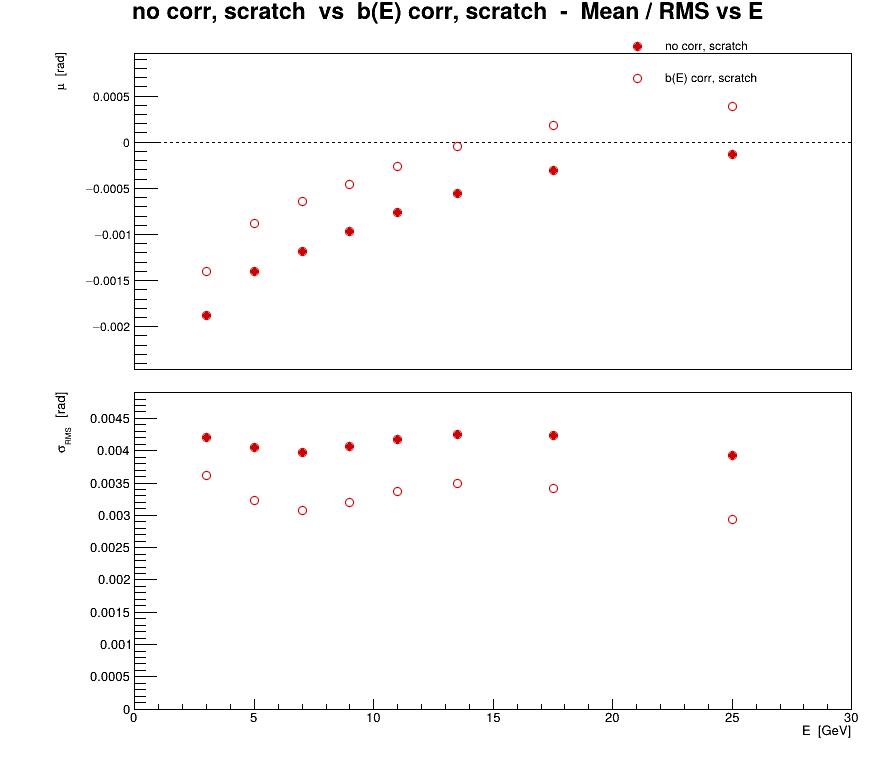

Data behind this chart, as committed beside it:
series, variant, residual, E, mu, dmu, sigma, dsigma
0, no corr, scratch, phi, 3, -0.001873, 1.89237e-05, 0.0042, 1.33811e-05
0, no corr, scratch, phi, 5, -0.001402, 1.78209e-05, 0.004043, 1.26013e-05
0, no corr, scratch, phi, 7, -0.001182, 1.68183e-05, 0.003973, 1.18923e-05
0, no corr, scratch, phi, 9, -0.0009698, 1.68146e-05, 0.004062, 1.18897e-05
0, no corr, scratch, phi, 11, -0.0007626, 1.71842e-05, 0.004176, 1.21511e-05
0, no corr, scratch, phi, 13.5, -0.0005521, 1.4301e-05, 0.004256, 1.01124e-05
0, no corr, scratch, phi, 17.5, -0.0003104, 1.09883e-05, 0.00423, 7.76992e-06
0, no corr, scratch, phi, 25, -0.0001326, 7.18312e-06, 0.003934, 5.07923e-06
1, b(E) corr, scratch, phi, 3, -0.001405, 1.63229e-05, 0.003623, 1.1542e-05
1, b(E) corr, scratch, phi, 5, -0.0008826, 1.42526e-05, 0.003233, 1.00781e-05
1, b(E) corr, scratch, phi, 7, -0.0006455, 1.30384e-05, 0.00308, 9.21952e-06
1, b(E) corr, scratch, phi, 9, -0.0004624, 1.32484e-05, 0.003201, 9.36804e-06
1, b(E) corr, scratch, phi, 11, -0.0002637, 1.38454e-05, 0.003364, 9.79016e-06
1, b(E) corr, scratch, phi, 13.5, -4.61576e-05, 1.17465e-05, 0.003496, 8.30602e-06
1, b(E) corr, scratch, phi, 17.5, 0.0001818, 8.86007e-06, 0.003411, 6.26501e-06
1, b(E) corr, scratch, phi, 25, 0.0003871, 5.35819e-06, 0.002934, 3.78881e-06
